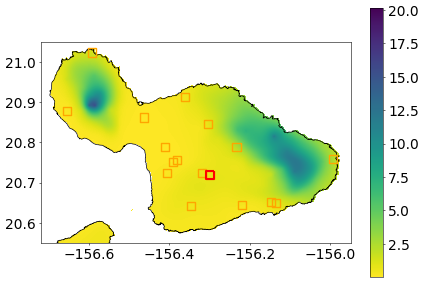

Data behind this chart, as committed beside it:
, Year, Month, RF_mm, RF_in, datetime
0, 1920, 1.0, 240.8, 9.48, 1920-01-01
1, 1920, 2.0, 24.06, 0.9474, 1920-02-01
2, 1920, 3.0, 72.47, 2.853, 1920-03-01
3, 1920, 4.0, 46.75, 1.841, 1920-04-01
4, 1920, 5.0, 30.22, 1.19, 1920-05-01
5, 1920, 6.0, 33.13, 1.304, 1920-06-01
6, 1920, 7.0, 19.63, 0.7727, 1920-07-01
7, 1920, 8.0, 65.62, 2.583, 1920-08-01
8, 1920, 9.0, 15.35, 0.6042, 1920-09-01
9, 1920, 10.0, 38.46, 1.514, 1920-10-01
10, 1920, 11.0, 22.52, 0.8865, 1920-11-01
11, 1920, 12.0, 473, 18.62, 1920-12-01
12, 1921, 1.0, 218.7, 8.612, 1921-01-01
13, 1921, 2.0, 39.59, 1.559, 1921-02-01
14, 1921, 3.0, 41.8, 1.646, 1921-03-01
15, 1921, 4.0, 60, 2.362, 1921-04-01
16, 1921, 5.0, 59.02, 2.324, 1921-05-01
17, 1921, 6.0, 10.27, 0.4041, 1921-06-01
18, 1921, 7.0, 13.55, 0.5334, 1921-07-01
19, 1921, 8.0, 29.86, 1.175, 1921-08-01
20, 1921, 9.0, 31.21, 1.229, 1921-09-01
21, 1921, 10.0, 31.39, 1.236, 1921-10-01
22, 1921, 11.0, 76.12, 2.997, 1921-11-01
23, 1921, 12.0, 141.4, 5.566, 1921-12-01
24, 1922, 1.0, 227.4, 8.951, 1922-01-01
25, 1922, 2.0, 78.23, 3.08, 1922-02-01
26, 1922, 3.0, 116.2, 4.574, 1922-03-01
27, 1922, 4.0, 148.5, 5.848, 1922-04-01
28, 1922, 5.0, 21.5, 0.8463, 1922-05-01
29, 1922, 6.0, 8.108, 0.3192, 1922-06-01
30, 1922, 7.0, 18.26, 0.7188, 1922-07-01
31, 1922, 8.0, 17.21, 0.6776, 1922-08-01
32, 1922, 9.0, 113.7, 4.476, 1922-09-01
33, 1922, 10.0, 71.45, 2.813, 1922-10-01
34, 1922, 11.0, 50.53, 1.99, 1922-11-01
35, 1922, 12.0, 4.173, 0.1643, 1922-12-01
36, 1923, 1.0, 368.2, 14.5, 1923-01-01
37, 1923, 2.0, 205.5, 8.091, 1923-02-01
38, 1923, 3.0, 156.8, 6.172, 1923-03-01
39, 1923, 4.0, 260.6, 10.26, 1923-04-01
40, 1923, 5.0, 8.776, 0.3455, 1923-05-01
41, 1923, 6.0, 16.17, 0.6367, 1923-06-01
42, 1923, 7.0, 19.21, 0.7564, 1923-07-01
43, 1923, 8.0, 71.87, 2.83, 1923-08-01
44, 1923, 9.0, 125.7, 4.949, 1923-09-01
45, 1923, 10.0, 46.53, 1.832, 1923-10-01
46, 1923, 11.0, 8.03, 0.3162, 1923-11-01
47, 1923, 12.0, 201.2, 7.922, 1923-12-01
48, 1924, 1.0, 11.87, 0.4672, 1924-01-01
49, 1924, 2.0, 89.26, 3.514, 1924-02-01
50, 1924, 3.0, 58.59, 2.307, 1924-03-01
51, 1924, 4.0, 330.3, 13, 1924-04-01
52, 1924, 5.0, 75.31, 2.965, 1924-05-01
53, 1924, 6.0, 14.93, 0.5879, 1924-06-01
54, 1924, 7.0, 63.41, 2.497, 1924-07-01
55, 1924, 8.0, 28.69, 1.13, 1924-08-01
56, 1924, 9.0, 63.28, 2.491, 1924-09-01
57, 1924, 10.0, 103.6, 4.078, 1924-10-01
58, 1924, 11.0, 52.92, 2.083, 1924-11-01
59, 1924, 12.0, 339, 13.35, 1924-12-01
... 1,186 more rows
